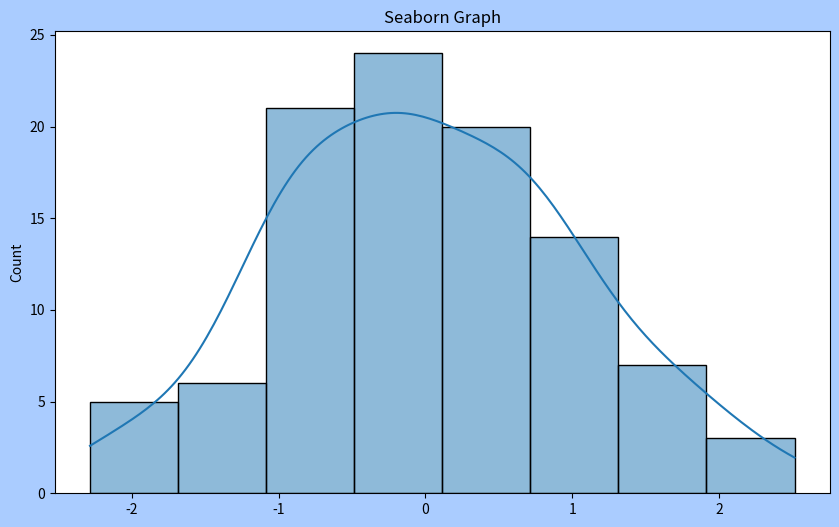
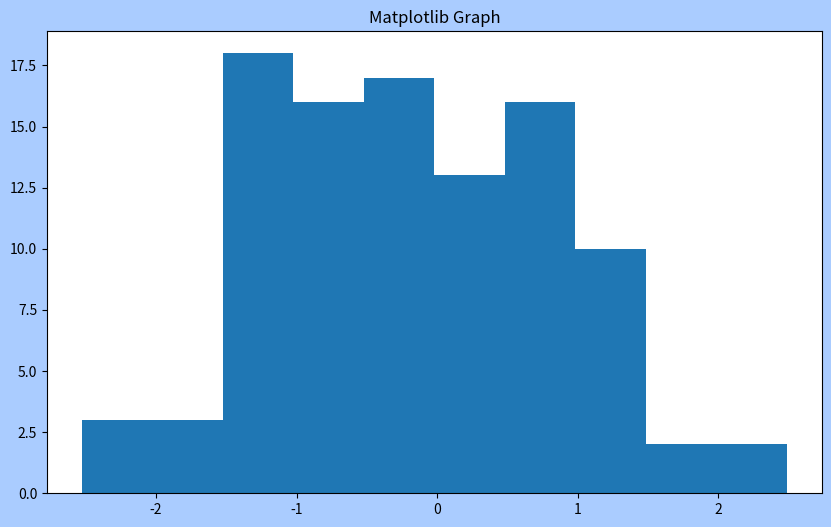

Write the Python code that produced these figures, in order.
import matplotlib.pyplot as plt
import seaborn as sns
import numpy as np

plt.rcParams['figure.figsize'] = [10, 6]  
# Imposta la dimensione predefinita delle figure

plt.rcParams['figure.dpi'] = 100          
# Imposta la risoluzione delle figure in DPI

plt.rcParams['figure.facecolor'] = '#AACCFF'  # Colore di sfondo della figura
#sns.set_theme(style="whitegrid")

#####################################################
# FIGURE = canvas
# AXES = plotting area
# 

data = np.random.normal(size=100)
data2 = np.random.normal(size=100)


fig = plt.figure()
sns.histplot(data, kde=True) #ax=ax1 (default)
plt.title('Seaborn Graph')  # Title of figure 1

fig2 = plt.figure()
ax = fig2.add_subplot(111)
#The 111 means:
# First 1: 1 row.
# Second 1: 1 column.
# Third 1: select the first subplot.
ax.hist(data2)
plt.title('Matplotlib Graph')  # Title of figure 2


plt.show()
